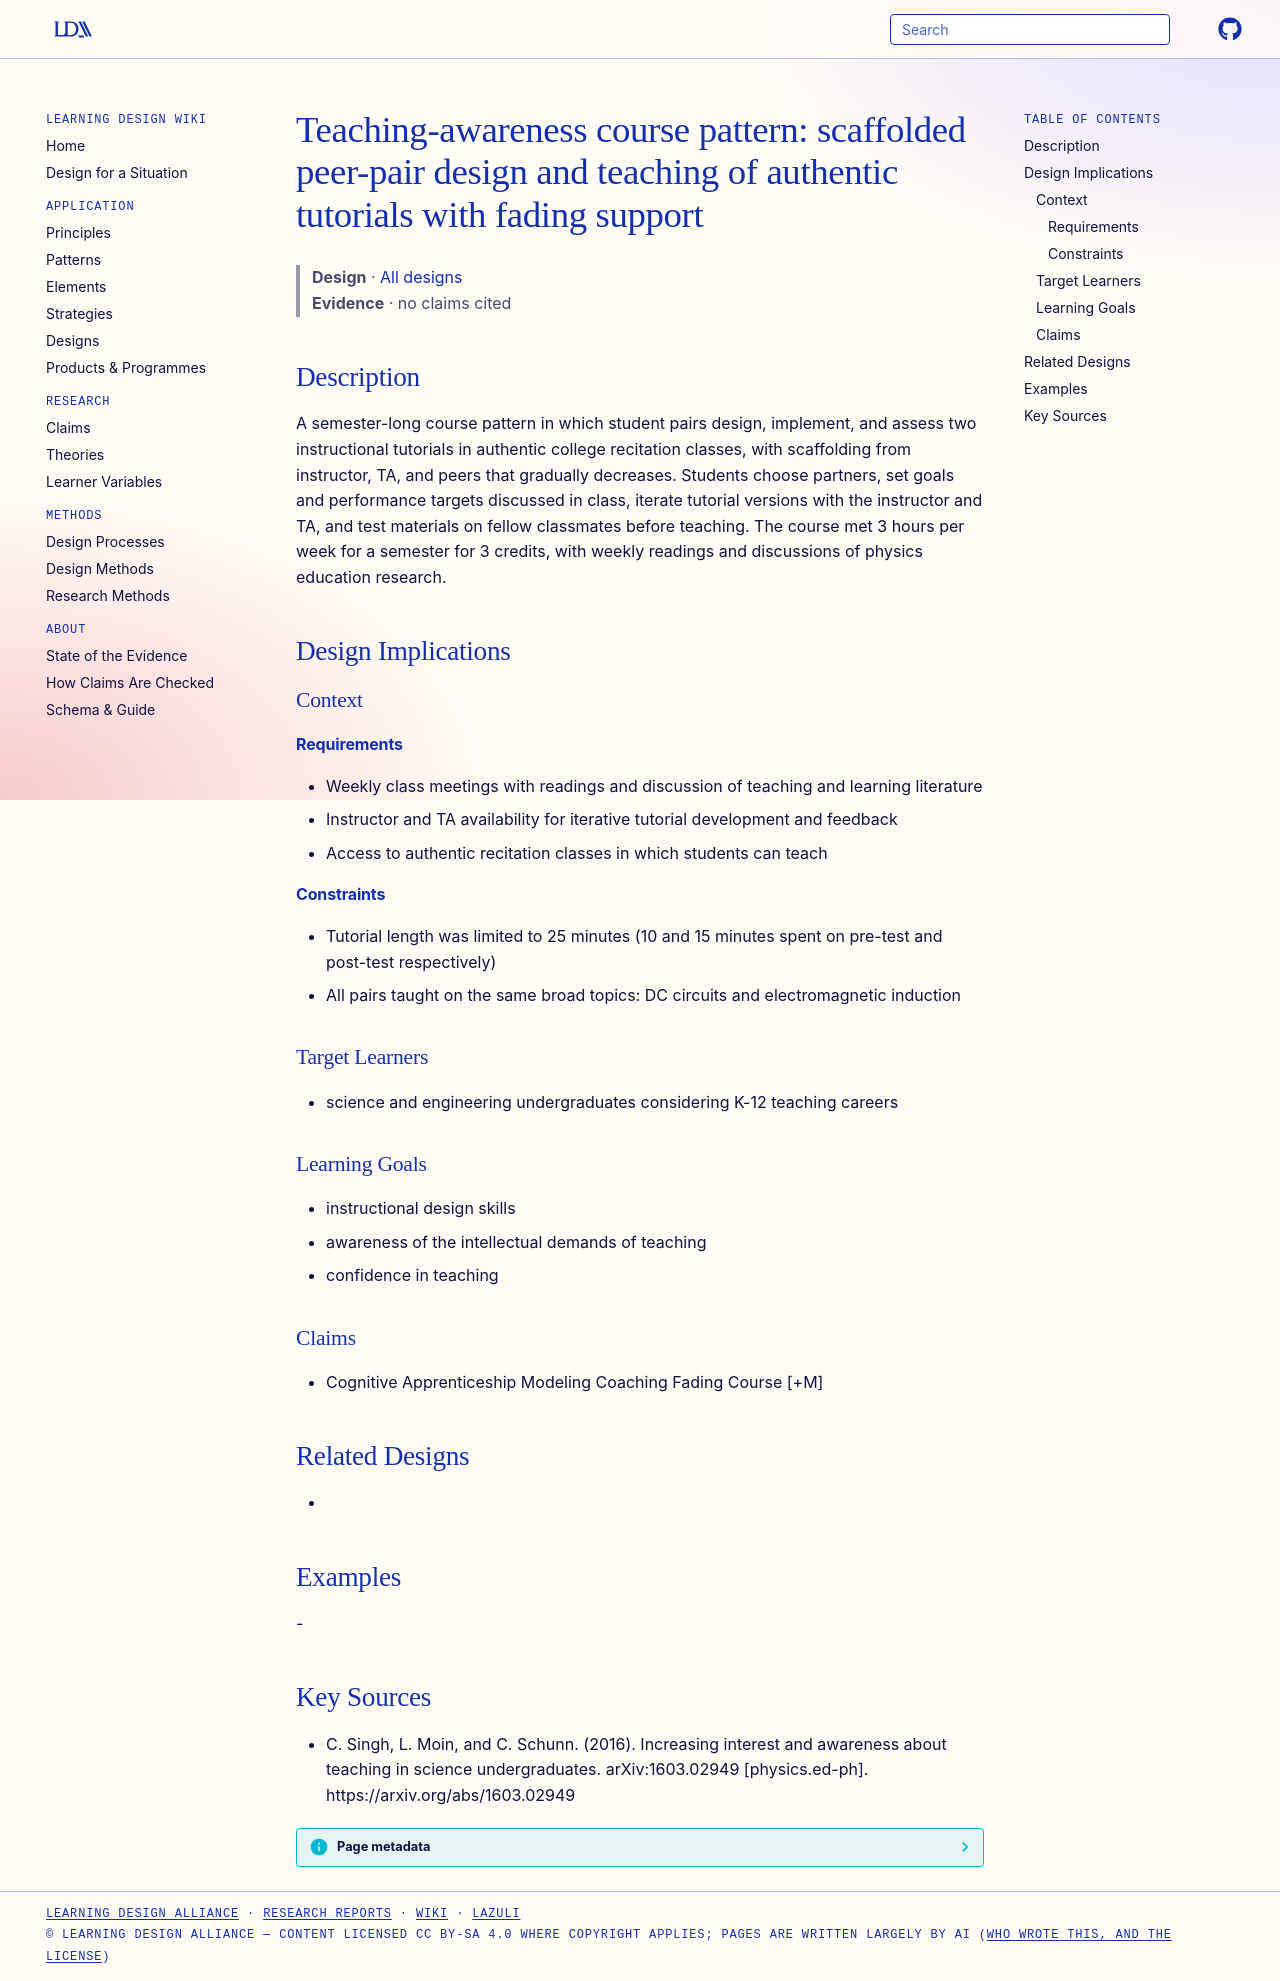

repository: Learning-Design-Alliance/learning-wiki · page: designs/scaffolded-pair-tutorial-teaching-course-pattern/index.html · generator: mkdocs

---
type: design
id: scaffolded-pair-tutorial-teaching-course-pattern
title: "Teaching-awareness course pattern: scaffolded peer-pair design and teaching of authentic tutorials with fading support"
description: A semester-long course pattern in which student pairs design, implement, and assess two instructional tutorials in authentic college recitation classes, with scaffolding from instructor, TA, and peers that gradually d...
status: review
generated:
  by: "process:settle-candidates"
  at: 2026-11-17
sources:
  - id: c-singh-2016
    resource: "https://arxiv.org/abs/1603.02949"
    title: "C. Singh, L. Moin, and C. Schunn. (2016). Increasing interest and awareness about teaching in science undergraduates. arXiv:1603.02949 [physics.ed-ph]. https://arxiv.org/abs/1603.02949"
    author: C. Singh, L. Moin, and C. Schunn
---

# Teaching-awareness course pattern: scaffolded peer-pair design and teaching of authentic tutorials with fading support

> **Design** · [All designs](index.md)
> **Evidence** · no claims cited

## Description
A semester-long course pattern in which student pairs design, implement, and assess two instructional tutorials in authentic college recitation classes, with scaffolding from instructor, TA, and peers that gradually decreases. Students choose partners, set goals and performance targets discussed in class, iterate tutorial versions with the instructor and TA, and test materials on fellow classmates before teaching. The course met 3 hours per week for a semester for 3 credits, with weekly readings and discussions of physics education research.

## Design Implications

### Context
#### Requirements
- Weekly class meetings with readings and discussion of teaching and learning literature
- Instructor and TA availability for iterative tutorial development and feedback
- Access to authentic recitation classes in which students can teach
#### Constraints
- Tutorial length was limited to 25 minutes (10 and 15 minutes spent on pre-test and post-test respectively)
- All pairs taught on the same broad topics: DC circuits and electromagnetic induction

### Target Learners
- science and engineering undergraduates considering K-12 teaching careers

### Learning Goals
- instructional design skills
- awareness of the intellectual demands of teaching
- confidence in teaching

### Claims
- Cognitive Apprenticeship Modeling Coaching Fading Course [+M]

## Related Designs
- 

## Examples
-

## Key Sources
- C. Singh, L. Moin, and C. Schunn. (2016). Increasing interest and awareness about teaching in science undergraduates. arXiv:1603.02949 [physics.ed-ph]. https://arxiv.org/abs/1603.02949
